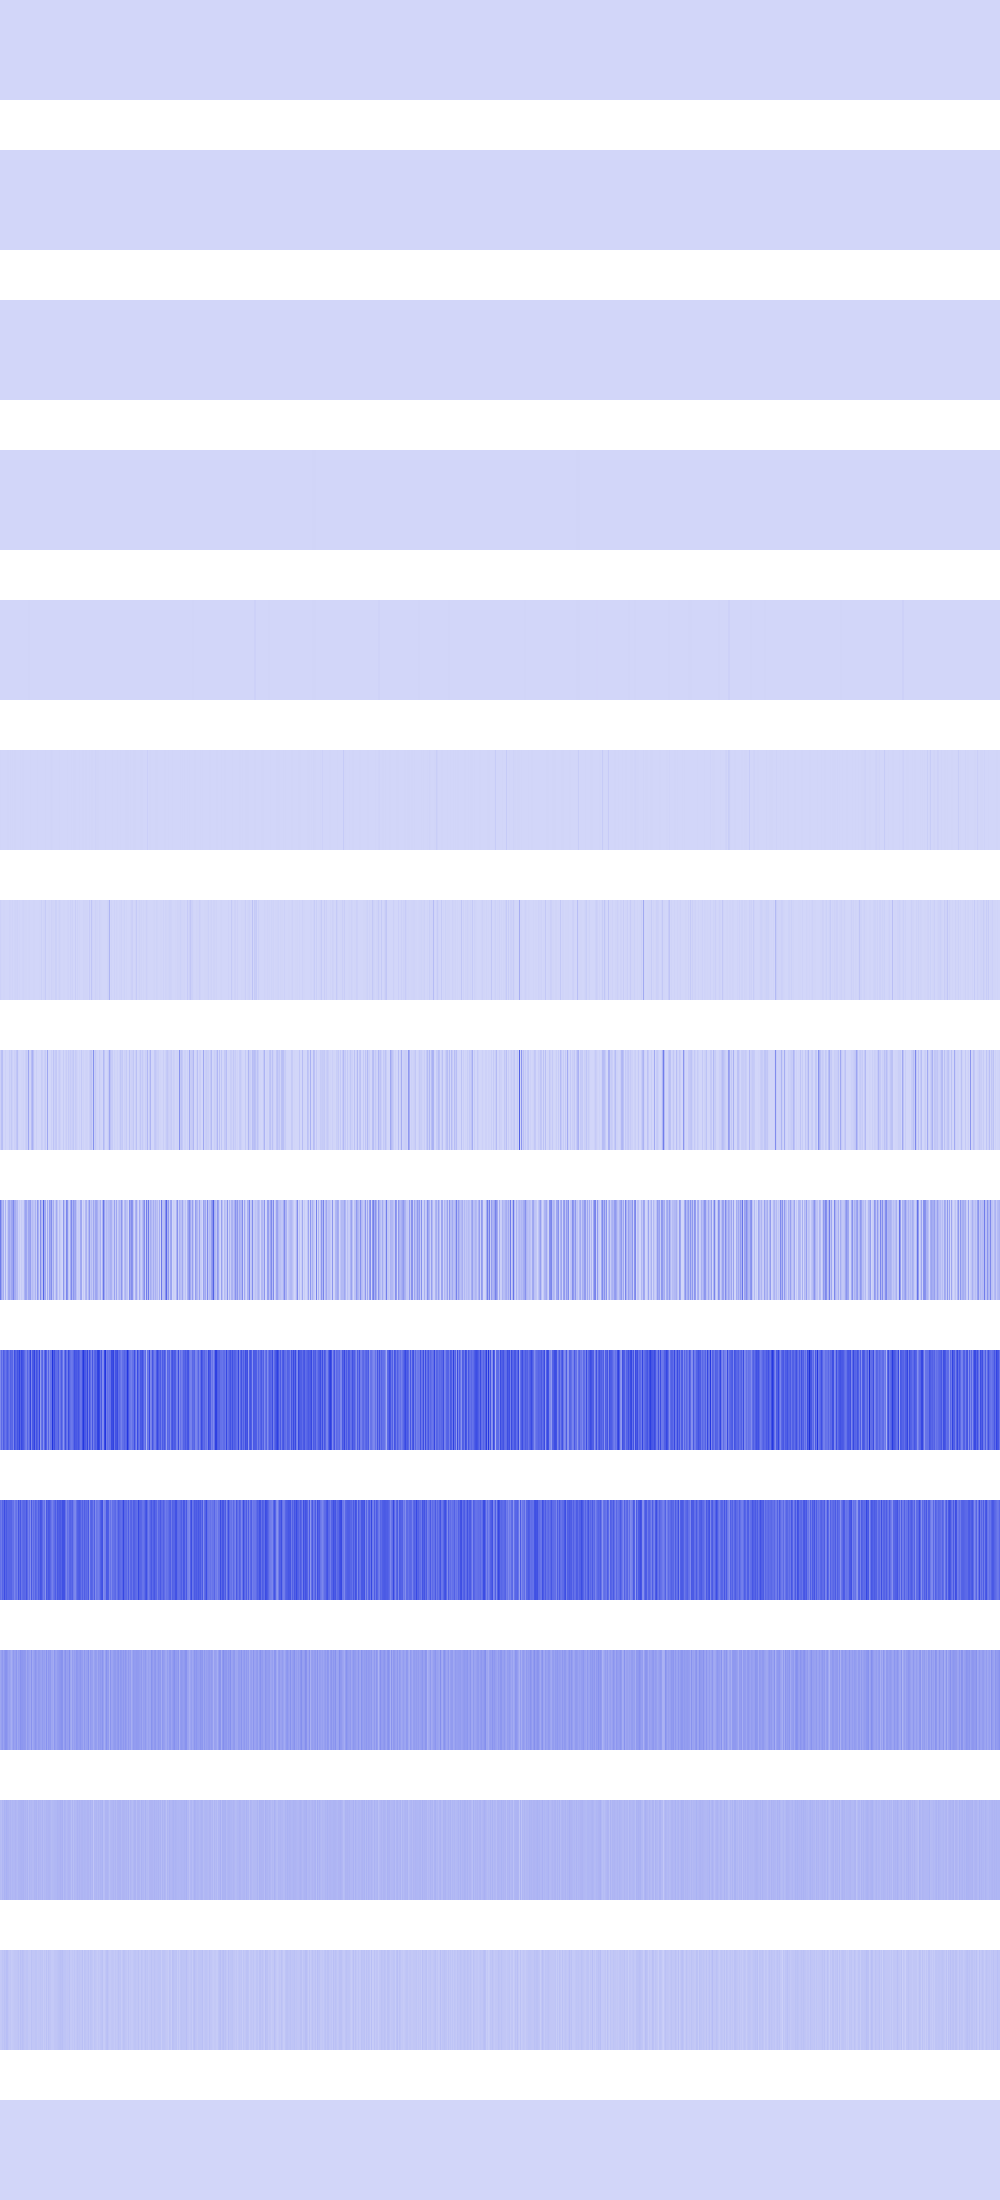

The table this chart was drawn from, first rows:
3600, 3600, 3600, 3600, 3600, 3600, 3600, 3600, 3600, 3600, 3600, 3600, 3600, 3600, 3600, 3600, 3600, 3600, 3600, 3600, 3600, 3600, 3600, 3600
256, 256, 256, 256, 256, 256, 256, 256, 256, 256, 256, 256, 256, 256, 256, 256, 14400, 14400, 14400, 14400, 14400, 14400, 14400, 14400
50176, 50176, 50176, 50176, 50176, 50176, 50176, 50176, 65536, 65536, 65536, 65536, 65536, 65536, 65536, 65536, 25600, 25600, 25600, 25600, 25600, 25600, 25600, 25600
230400, 230400, 230400, 230400, 1024, 1024, 1024, 1024, 82944, 82944, 82944, 82944, 123904, 123904, 123904, 123904, 173056, 173056, 173056, 173056, 25600, 25600, 25600, 25600
495616, 495616, 0, 0, 0, 0, 4096, 4096, 147456, 147456, 331776, 331776, 692224, 692224, 16384, 16384, 331776, 331776, 802816, 802816, 102400, 102400, 16384, 16384
3686400, 262144, 409600, 16384, 147456, 802816, 1982464, 3211264, 3211264, 1638400, 3686400, 1048576, 3686400, 65536, 2768896, 2768896, 1327104, 262144, 1048576, 1048576, 2359296, 1982464, 3211264, 3211264
13795328, 3801088, 1998848, 3702784, 3833856, 1343488, 425984, 65536, 131072, 8192000, 7503872, 2228224, 8552448, 1900544, 7503872, 8421376, 6062080, 11337728, 2228224, 5570560, 524288, 425984, 7405568, 8388608
17760256, 64880640, 71630848, 3211264, 327680, 14483456, 851968, 131072, 262144, 28180480, 13303808, 40239104, 15925248, 2228224, 17367040, 14876672, 46202880, 67502080, 8519680, 1966080, 1310720, 7405568, 5636096, 13238272
267517952, 148373504, 81395712, 121765888, 655360, 101580800, 655360, 42729472, 127926272, 139984896, 90046464, 137363456, 146669568, 226230272, 122552320, 122028032, 78774272, 89653248, 12320768, 35389440, 3407872, 32899072, 13107200, 22282240
219938816, 314048512, 254017536, 357302272, 319553536, 282853376, 321650688, 360710144, 312999936, 271581184, 342097920, 321388544, 326893568, 233832448, 396623872, 342097920, 322174976, 383254528, 351272960, 428343296, 327680000, 410779648, 381681664, 360710144
296222720, 265289728, 333971456, 309854208, 400031744, 325582848, 367525888, 322961408, 327155712, 332398592, 330825728, 335544320, 292028416, 298844160, 236453888, 280494080, 295174144, 251658240, 376438784, 305135616, 369098752, 277348352, 310378496, 324009984
139460608, 161480704, 181403648, 149946368, 179306496, 198180864, 198180864, 176160768, 150994944, 161480704, 141557760, 117440512, 147849216, 178257920, 154140672, 158334976, 187695104, 134217728, 165675008, 157286400, 201326592, 185597952, 184549376, 178257920
77594624, 71303168, 94371840, 81788928, 106954752, 94371840, 111149056, 100663296, 100663296, 88080384, 98566144, 83886080, 94371840, 88080384, 90177536, 98566144, 90177536, 83886080, 96468992, 96468992, 100663296, 102760448, 100663296, 104857600
37748736, 41943040, 54525952, 46137344, 62914560, 54525952, 71303168, 67108864, 50331648, 41943040, 46137344, 33554432, 37748736, 41943040, 46137344, 46137344, 46137344, 50331648, 58720256, 41943040, 67108864, 54525952, 67108864, 58720256
0, 0, 0, 0, 0, 0, 0, 0, 0, 0, 0, 0, 0, 0, 0, 0, 0, 0, 0, 0, 0, 0, 0, 0
